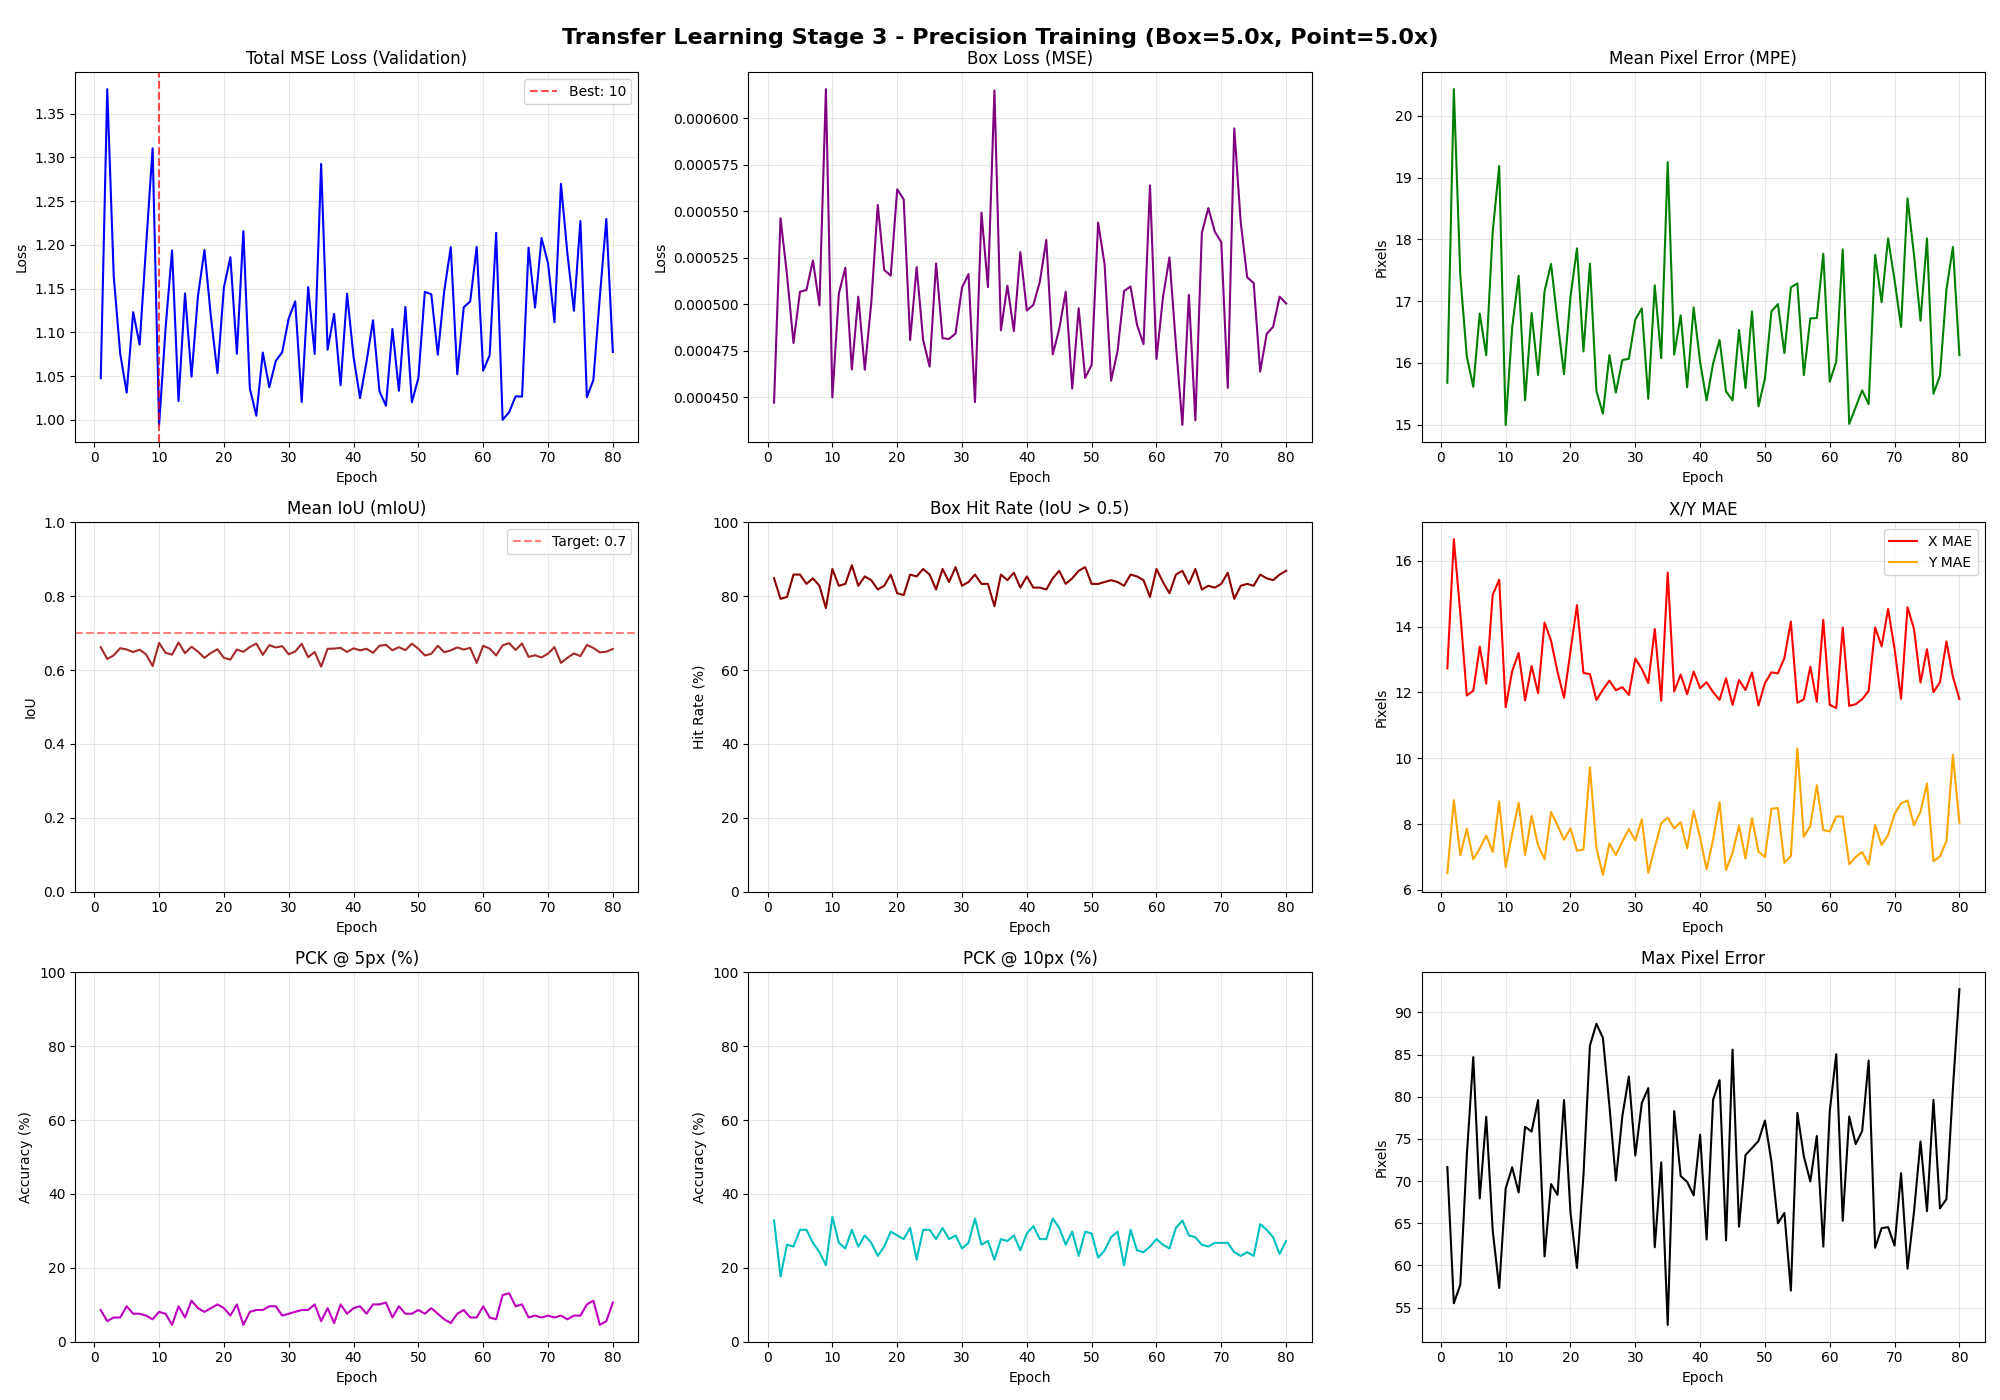

Source data for this figure (header and first rows):
Epoch, Train_MSE_Loss, Train_Box_Loss, Train_Mean_IoU, Train_Box_Hit_Rate, Train_MPE, Train_X_MAE, Train_Y_MAE, Train_PCK@5px, Train_PCK@10px, Train_Max_Error, Val_MSE_Loss, Val_Box_Loss, Val_Mean_IoU, Val_Box_Hit_Rate, Val_MPE, Val_X_MAE, Val_Y_MAE, Val_PCK@5px, Val_PCK@10px, Val_Max_Error
1, 0.483, 0.000122, 0.8201, 100, 7.27, 5.06, 4.14, 31.60, 78.93, 80.49, 1.048, 0.000447, 0.6622, 84.85, 15.68, 12.73, 6.51, 8.59, 32.83, 71.66
2, 0.946, 0.000211, 0.7543, 99.87, 13.83, 10.85, 6.68, 7.99, 41.37, 84.98, 1.378, 0.000546, 0.6300, 79.29, 20.43, 16.66, 8.72, 5.56, 17.68, 55.50
3, 0.6214, 0.000163, 0.7818, 100, 9.52, 7.77, 3.90, 22.21, 62.18, 82.30, 1.164, 0.000516, 0.6400, 79.80, 17.42, 14.41, 7.05, 6.57, 26.26, 57.70
4, 0.508, 0.000155, 0.8032, 100, 7.57, 4.42, 5.18, 25.89, 78.55, 85.27, 1.076, 0.000479, 0.6592, 85.86, 16.11, 11.91, 7.86, 6.57, 25.76, 72.97
5, 0.4545, 0.000166, 0.8029, 100, 6.79, 4.43, 4.25, 34.90, 83.50, 83.67, 1.031, 0.000507, 0.6559, 85.86, 15.61, 12.05, 6.93, 9.60, 30.30, 84.71
6, 0.5347, 0.000153, 0.8053, 100, 7.88, 5.77, 4.30, 26.02, 73.35, 85.45, 1.123, 0.000508, 0.6487, 83.33, 16.80, 13.39, 7.25, 7.58, 30.30, 67.94
7, 0.5133, 0.000190, 0.7990, 100, 7.45, 4.12, 5.51, 26.78, 79.44, 84.60, 1.086, 0.000524, 0.6554, 84.85, 16.13, 12.27, 7.65, 7.58, 26.77, 77.62
8, 0.6665, 0.000140, 0.8072, 100, 9.87, 7.93, 4.51, 17.26, 57.11, 81.99, 1.2, 0.000499, 0.6424, 82.83, 18.13, 14.96, 7.15, 7.07, 24.24, 64.13
9, 0.8151, 0.000237, 0.7363, 100, 11.87, 9.46, 5.72, 9.26, 45.69, 89.43, 1.31, 0.000616, 0.6108, 76.77, 19.19, 15.42, 8.68, 6.06, 20.71, 57.31
10, 0.431, 0.000138, 0.8193, 100, 6.43, 4.06, 4.12, 37.94, 86.42, 83.89, 0.9943, 0.000450, 0.6736, 87.37, 14.99, 11.55, 6.69, 8.08, 33.84, 69.12
11, 0.4982, 0.000153, 0.8033, 100, 7.27, 4.52, 4.87, 26.65, 81.60, 86.84, 1.105, 0.000506, 0.6467, 82.83, 16.57, 12.64, 7.69, 7.58, 26.77, 71.63
12, 0.6027, 0.000174, 0.7855, 100, 8.72, 5.42, 5.94, 19.92, 68.27, 87.52, 1.194, 0.000520, 0.6418, 83.33, 17.41, 13.20, 8.64, 4.55, 25.25, 68.65
13, 0.4638, 0.000151, 0.8163, 100, 6.89, 3.93, 4.82, 31.35, 85.28, 83.56, 1.022, 0.000465, 0.6747, 88.38, 15.40, 11.76, 7.06, 9.60, 30.30, 76.44
14, 0.5763, 0.000151, 0.8088, 100, 8.47, 5.08, 5.82, 17.13, 69.29, 85.13, 1.145, 0.000504, 0.6456, 82.83, 16.81, 12.80, 8.25, 6.57, 25.76, 75.87
15, 0.4838, 0.000131, 0.8237, 100, 7.11, 4.41, 4.76, 30.33, 81.22, 84.03, 1.049, 0.000465, 0.6631, 85.35, 15.80, 11.97, 7.35, 11.11, 28.79, 79.60
16, 0.603, 0.000163, 0.8025, 100, 8.95, 6.80, 4.57, 22.59, 64.21, 81.97, 1.142, 0.000501, 0.6499, 84.34, 17.16, 14.12, 6.93, 9.09, 26.77, 61.06
17, 0.6262, 0.000187, 0.7817, 100, 9.05, 6.02, 5.73, 14.97, 63.96, 86.46, 1.194, 0.000553, 0.6331, 81.82, 17.60, 13.57, 8.37, 8.08, 23.23, 69.64
18, 0.5888, 0.000177, 0.7824, 100, 8.52, 5.37, 5.71, 21.57, 67.64, 86.15, 1.117, 0.000518, 0.6465, 82.83, 16.68, 12.62, 7.96, 9.09, 25.76, 68.36
19, 0.4769, 0.000183, 0.7927, 100, 7.00, 4.20, 4.82, 30.33, 82.74, 84.42, 1.053, 0.000515, 0.6565, 85.86, 15.82, 11.84, 7.52, 10.10, 29.80, 79.62
20, 0.619, 0.000188, 0.7831, 100, 8.97, 5.98, 5.61, 18.02, 65.36, 85.55, 1.151, 0.000562, 0.6332, 80.81, 17.07, 13.26, 7.87, 9.09, 28.79, 66.25
21, 0.7081, 0.000190, 0.7759, 99.87, 10.41, 8.14, 5.17, 13.45, 52.28, 84.99, 1.186, 0.000556, 0.6284, 80.30, 17.86, 14.65, 7.19, 7.07, 27.78, 59.70
22, 0.4808, 0.000132, 0.8228, 100, 7.05, 4.55, 4.53, 30.58, 82.23, 83.09, 1.076, 0.000481, 0.6558, 85.86, 16.19, 12.59, 7.22, 10.10, 30.81, 70.69
23, 0.6331, 0.000186, 0.7901, 100, 9.27, 4.26, 7.59, 13.83, 59.52, 86.37, 1.216, 0.000520, 0.6494, 85.35, 17.61, 12.56, 9.72, 4.55, 22.22, 86.08
24, 0.5082, 0.000177, 0.7828, 100, 7.49, 4.98, 4.62, 25.38, 79.19, 84.82, 1.036, 0.000481, 0.6626, 87.37, 15.54, 11.77, 7.27, 8.08, 30.30, 88.67
25, 0.4513, 0.000151, 0.8110, 100, 6.67, 4.19, 4.35, 35.79, 82.74, 79.51, 1.005, 0.000466, 0.6719, 85.86, 15.18, 12.08, 6.45, 8.59, 30.30, 86.99
26, 0.49, 0.000168, 0.7967, 100, 7.24, 4.71, 4.60, 30.58, 80.71, 87.02, 1.077, 0.000522, 0.6413, 81.82, 16.12, 12.36, 7.41, 8.59, 27.78, 78.97
27, 0.4917, 0.000163, 0.8104, 100, 7.24, 4.83, 4.42, 31.73, 78.68, 82.32, 1.037, 0.000482, 0.6675, 87.37, 15.52, 12.07, 7.05, 9.60, 30.81, 70.07
28, 0.4825, 0.000143, 0.8136, 100, 7.11, 4.31, 4.86, 31.73, 80.20, 83.80, 1.067, 0.000481, 0.6612, 83.84, 16.05, 12.16, 7.47, 9.60, 27.78, 77.70
29, 0.5421, 0.000181, 0.7871, 100, 7.96, 4.73, 5.51, 21.95, 73.86, 85.12, 1.078, 0.000484, 0.6647, 87.88, 16.07, 11.92, 7.85, 7.07, 28.79, 82.41
30, 0.5386, 0.000161, 0.8004, 100, 7.91, 5.16, 5.00, 23.22, 74.37, 84.69, 1.116, 0.000509, 0.6427, 82.83, 16.70, 13.03, 7.50, 7.58, 25.25, 73.03
31, 0.5386, 0.000161, 0.8047, 100, 7.85, 4.55, 5.59, 22.21, 73.98, 88.83, 1.136, 0.000516, 0.6504, 83.84, 16.88, 12.72, 8.14, 8.08, 26.77, 79.26
32, 0.4324, 0.000123, 0.8364, 100, 6.44, 4.23, 3.98, 36.04, 85.66, 81.71, 1.02, 0.000447, 0.6711, 85.86, 15.42, 12.29, 6.52, 8.59, 33.33, 81.03
33, 0.6171, 0.000190, 0.7838, 100, 9.13, 6.94, 4.67, 20.81, 65.99, 84.94, 1.152, 0.000549, 0.6348, 83.33, 17.26, 13.93, 7.28, 8.59, 26.26, 62.15
34, 0.5232, 0.000169, 0.7987, 100, 7.69, 4.13, 5.73, 23.48, 77.16, 83.35, 1.075, 0.000509, 0.6493, 83.33, 16.08, 11.74, 8.02, 10.10, 27.27, 72.22
35, 0.8513, 0.000259, 0.7310, 99.49, 12.39, 9.93, 5.85, 11.17, 44.42, 82.89, 1.293, 0.000615, 0.6091, 77.27, 19.25, 15.64, 8.19, 5.56, 22.22, 52.93
36, 0.4949, 0.000149, 0.8127, 100, 7.24, 3.97, 5.36, 27.54, 80.58, 84.85, 1.08, 0.000486, 0.6578, 85.86, 16.13, 12.03, 7.86, 9.09, 27.78, 78.29
37, 0.5359, 0.000174, 0.7977, 100, 7.89, 4.90, 5.21, 22.21, 75.25, 87.32, 1.121, 0.000510, 0.6582, 84.34, 16.77, 12.54, 8.06, 5.05, 27.27, 70.60
38, 0.4745, 0.000162, 0.7994, 100, 7.00, 4.03, 4.94, 30.84, 83.50, 83.25, 1.04, 0.000485, 0.6602, 86.36, 15.60, 11.95, 7.26, 10.10, 28.79, 69.90
39, 0.6453, 0.000173, 0.7987, 100, 9.33, 6.04, 6.05, 15.48, 60.79, 84.32, 1.144, 0.000528, 0.6490, 82.32, 16.90, 12.63, 8.40, 7.58, 24.75, 68.30
40, 0.5094, 0.000161, 0.8093, 100, 7.22, 4.52, 4.78, 27.66, 81.09, 83.17, 1.072, 0.000497, 0.6589, 85.35, 16.01, 12.13, 7.58, 9.09, 29.29, 75.51
41, 0.4554, 0.000157, 0.8108, 100, 6.75, 4.29, 4.30, 39.47, 81.22, 80.71, 1.025, 0.000500, 0.6534, 82.32, 15.39, 12.31, 6.62, 9.60, 31.31, 63.07
42, 0.4822, 0.000194, 0.7791, 100, 7.05, 4.16, 4.96, 30.71, 83.38, 86.03, 1.066, 0.000512, 0.6577, 82.32, 15.99, 12.01, 7.53, 7.58, 27.78, 79.65
43, 0.545, 0.000174, 0.8022, 100, 8.03, 4.03, 6.24, 26.27, 71.19, 85.80, 1.114, 0.000535, 0.6469, 81.82, 16.37, 11.77, 8.66, 10.10, 27.78, 81.97
44, 0.4657, 0.000150, 0.8166, 100, 6.94, 4.72, 4.12, 35.53, 80.33, 82.49, 1.033, 0.000473, 0.6657, 84.85, 15.54, 12.43, 6.60, 10.10, 33.33, 62.97
45, 0.43, 0.000171, 0.8041, 100, 6.39, 3.89, 4.25, 39.09, 85.66, 84.38, 1.016, 0.000487, 0.6683, 86.87, 15.39, 11.62, 7.12, 10.61, 30.81, 85.59
46, 0.6014, 0.000169, 0.8011, 100, 8.82, 5.60, 5.62, 15.99, 68.78, 87.43, 1.104, 0.000507, 0.6536, 83.33, 16.53, 12.38, 7.96, 6.57, 26.26, 64.58
47, 0.43, 0.000127, 0.8263, 100, 6.37, 3.91, 4.25, 37.44, 87.82, 83.17, 1.033, 0.000455, 0.6620, 84.85, 15.59, 12.07, 6.95, 9.60, 29.80, 73.09
48, 0.5234, 0.000158, 0.8095, 100, 7.68, 4.26, 5.65, 24.62, 78.30, 86.99, 1.129, 0.000498, 0.6540, 86.87, 16.83, 12.60, 8.18, 7.58, 23.23, 73.91
49, 0.4856, 0.000170, 0.7967, 100, 7.10, 4.60, 4.57, 29.95, 81.09, 82.34, 1.02, 0.000460, 0.6715, 87.88, 15.29, 11.60, 7.16, 7.58, 29.80, 74.76
50, 0.4436, 0.000133, 0.8118, 100, 6.51, 4.21, 4.16, 34.01, 87.94, 84.40, 1.048, 0.000467, 0.6579, 83.33, 15.75, 12.28, 6.99, 8.59, 29.29, 77.18
51, 0.588, 0.000189, 0.7838, 100, 8.53, 4.84, 6.26, 20.43, 65.61, 85.26, 1.146, 0.000544, 0.6395, 83.33, 16.83, 12.61, 8.46, 7.58, 22.73, 72.31
52, 0.6056, 0.000183, 0.7900, 100, 8.76, 5.12, 6.27, 18.40, 68.53, 86.97, 1.143, 0.000521, 0.6442, 83.84, 16.95, 12.58, 8.48, 9.09, 24.75, 65.00
53, 0.5036, 0.000142, 0.8175, 100, 7.43, 5.27, 4.30, 33.63, 76.02, 81.22, 1.075, 0.000459, 0.6658, 84.34, 16.16, 13.04, 6.82, 7.58, 28.28, 66.22
54, 0.6751, 0.000142, 0.7906, 100, 9.72, 7.45, 5.08, 21.57, 59.52, 79.25, 1.148, 0.000475, 0.6482, 83.84, 17.22, 14.15, 7.03, 6.06, 29.80, 57.01
55, 0.6552, 0.000185, 0.7868, 100, 9.71, 3.86, 8.41, 9.26, 55.46, 88.33, 1.198, 0.000507, 0.6535, 82.83, 17.29, 11.69, 10.30, 5.05, 20.71, 78.09
56, 0.4948, 0.000168, 0.8078, 100, 7.33, 4.29, 5.07, 27.92, 78.81, 84.50, 1.052, 0.000509, 0.6614, 85.86, 15.80, 11.79, 7.61, 7.58, 30.30, 72.94
57, 0.5569, 0.000153, 0.8085, 100, 8.12, 5.07, 5.41, 20.18, 72.84, 86.35, 1.129, 0.000489, 0.6556, 85.35, 16.72, 12.78, 7.94, 8.59, 24.75, 69.95
58, 0.572, 0.000161, 0.8014, 100, 8.44, 3.82, 6.97, 15.74, 71.32, 86.36, 1.135, 0.000479, 0.6601, 84.34, 16.73, 11.72, 9.18, 6.57, 24.24, 75.35
59, 0.6768, 0.000203, 0.7483, 100, 9.82, 7.69, 5.00, 15.23, 56.85, 84.21, 1.198, 0.000564, 0.6194, 79.80, 17.77, 14.21, 7.82, 6.57, 25.76, 62.22
60, 0.4753, 0.000159, 0.8025, 100, 6.99, 3.65, 5.30, 28.43, 83.63, 85.72, 1.056, 0.000471, 0.6657, 87.37, 15.70, 11.62, 7.77, 9.60, 27.78, 78.29
... 20 more rows
